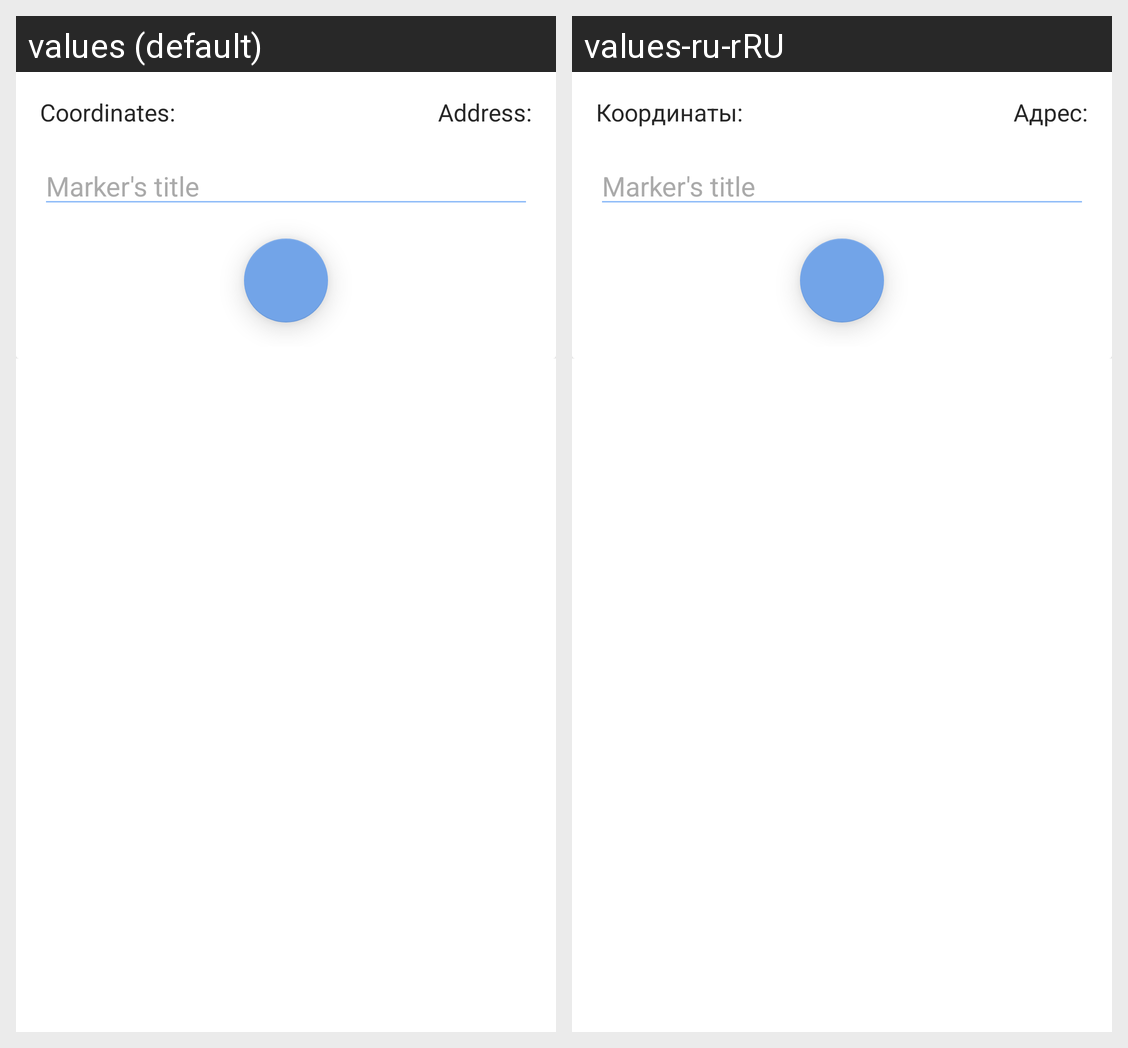

The Android screen above is rendered under two locales of the same app. Produce the string resources it draws, with the default and per-locale values.
Android screen res/layout/fragment_bottom_sheet_long_map.xml rendered under 2 locales, left to right: values (default), values-ru-rRU. Device: Nexus 5 (rendered at 1080×1920; each locale shown at half size, 540×960, under a caption strip naming it); theme Theme.MOBv2.Day.
Strings drawn on this screen, with the default value and each locale's value (text and hints the layout hard-codes, and strings that could not be matched under every locale, appear in the picture but are not listed):

bs_long_map_coordinates
  values: Coordinates:
  values-ru-rRU: Координаты:

bs_long_map_address
  values: Address:
  values-ru-rRU: Адрес:

bs_long_map_add_marker
  values: Add marker
  values-ru-rRU: Добавить маркер
